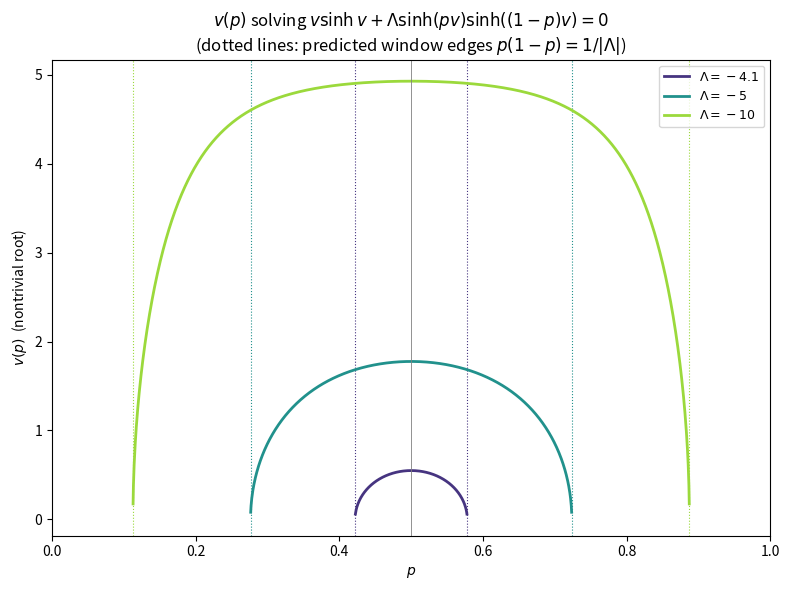

Write the Python code that produced this figure.
"""
Problem 7.53 (continued): split v asymmetrically with a parameter p in (0,1):

    v*sinh(v) + Lambda*sinh(p*v)*sinh((1-p)*v) = 0

(p = 1/2 recovers the symmetric v*sinh(v) + Lambda*sinh^2(v/2) = 0 case
from before, whose critical value was Lambda_c = -4.)

Small-v expansion: v*sinh(v) ~ v^2 and sinh(pv)*sinh((1-p)v) ~ p(1-p) v^2,
so near v = 0

    f(v) ~ v^2 * [1 + Lambda*p(1-p)]

A nontrivial root bifurcates off v = 0 only once this bracket goes
negative:

    1 + Lambda*p(1-p) < 0   <=>   Lambda*p(1-p) < -1
                            <=>   |Lambda| > 1/[p(1-p)]      (Lambda < 0)

Since p(1-p) <= 1/4 (maximum at p = 1/2), no p at all works unless
|Lambda| > 4, and then solutions exist only for p inside the symmetric
window bounded by p(1-p) = 1/|Lambda|, i.e.

    p_edge = [1 -+ sqrt(1 - 4/|Lambda|)] / 2

This script solves f(v, p, Lambda) = 0 for v(p) at Lambda = -4.1, -5, -10
and overlays the predicted window edges on the numerically found ones.
"""
import numpy as np
import matplotlib.pyplot as plt

def f(v, p, L):
    return v * np.sinh(v) + L * np.sinh(p * v) * np.sinh((1 - p) * v)

def bisect(func, lo, hi):
    flo, fhi = func(lo), func(hi)
    if flo * fhi > 0:
        return None
    for _ in range(200):
        mid = 0.5 * (lo + hi)
        fm = func(mid)
        if flo * fm <= 0:
            hi = mid
        else:
            lo, flo = mid, fm
    return 0.5 * (lo + hi)

def p_window(L):
    disc = 1 - 4 / abs(L)
    if disc < 0:
        return None
    s = np.sqrt(disc)
    return (1 - s) / 2, (1 + s) / 2

Lambdas = [-4.1, -5, -10]
colors = plt.cm.viridis(np.linspace(0.15, 0.85, len(Lambdas)))
ps = np.linspace(0.001, 0.999, 2000)

fig, ax = plt.subplots(figsize=(8, 6))

for L, color in zip(Lambdas, colors):
    vs = np.array([bisect(lambda v: f(v, p, L), 1e-4, 30.0) for p in ps], dtype=float)
    ax.plot(ps, vs, color=color, lw=2, label=f"$\\Lambda={L:g}$")
    p1, p2 = p_window(L)
    ax.axvline(p1, color=color, lw=0.8, ls=":")
    ax.axvline(p2, color=color, lw=0.8, ls=":")

ax.axvline(0.5, color="gray", lw=0.6, ls="-")
ax.set_xlabel("$p$")
ax.set_ylabel("$v(p)$  (nontrivial root)")
ax.set_title(r"$v(p)$ solving $v\sinh v+\Lambda\sinh(pv)\sinh((1-p)v)=0$"
             "\n(dotted lines: predicted window edges $p(1-p)=1/|\\Lambda|$)")
ax.legend(fontsize=9)
ax.set_xlim(0, 1)
plt.tight_layout()
plt.savefig("prob7.53_p.png", dpi=150)
plt.show()
print("Plot saved to prob7.53_p.png")

print("\nVerification of |Lambda| > 1/[p(1-p)] as the existence condition:")
for L in Lambdas:
    p1, p2 = p_window(L)
    vs = np.array([bisect(lambda v: f(v, p, L), 1e-4, 30.0) for p in ps], dtype=float)
    idx = np.where(~np.isnan(vs))[0]
    v_half = bisect(lambda v: f(v, 0.5, L), 1e-4, 30.0)
    print(f"Lambda = {L:g}:")
    print(f"  predicted window   p in ({p1:.4f}, {p2:.4f})")
    print(f"  numerical window   p in ({ps[idx[0]]:.4f}, {ps[idx[-1]]:.4f})")
    print(f"  v(p=1/2) = {v_half:.6f}  (should match the symmetric-case root for this Lambda)")
